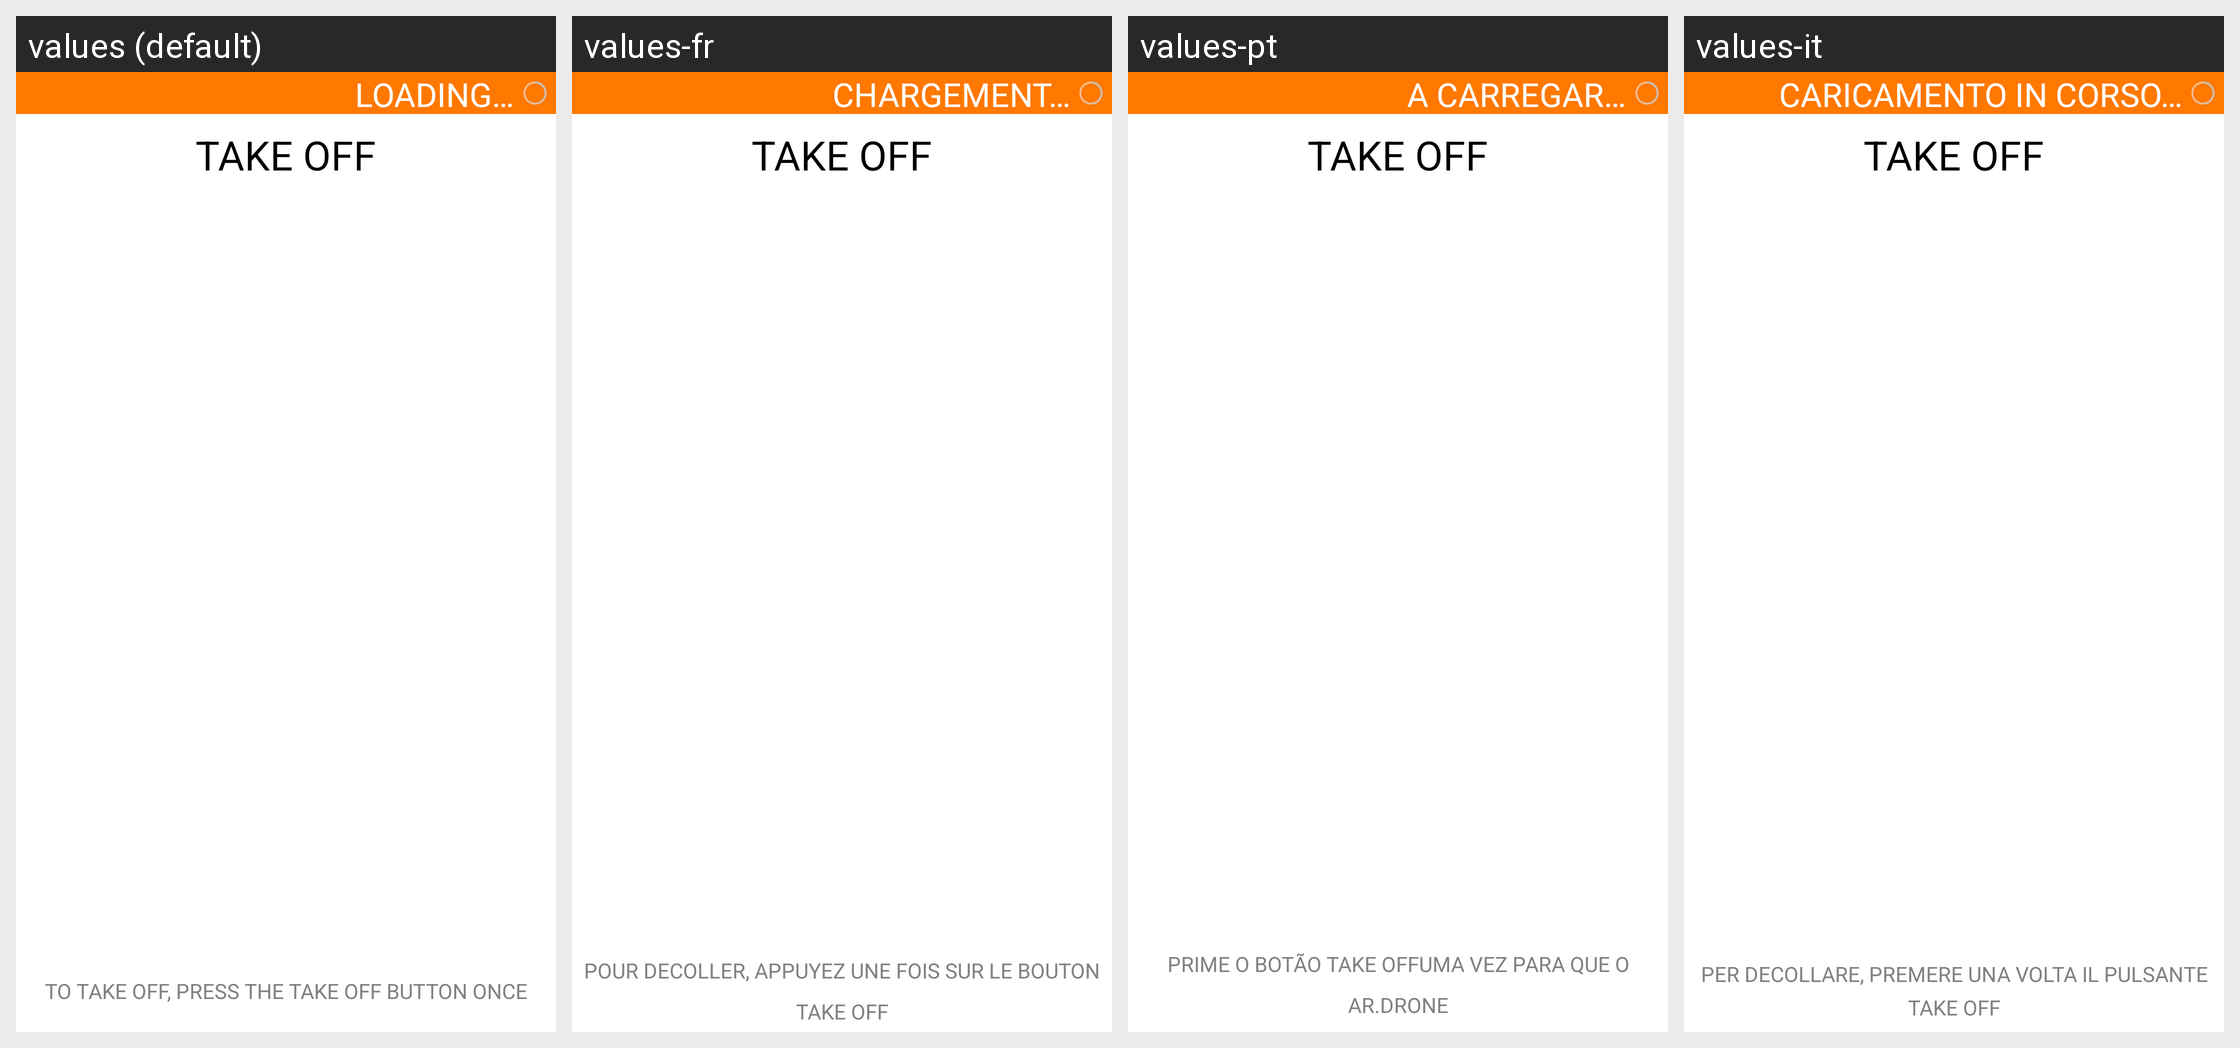

Translations of the strings shown on this Android screen, per locale in the grid:
Android screen res/layout/hint_screen_take_off.xml rendered under 4 locales, left to right: values (default), values-fr, values-pt, values-it. Device: Nexus 5 (rendered at 1080×1920; each locale shown at half size, 540×960, under a caption strip naming it); theme FreeFlightTheme.
Other locales in the repository, not shown: values-de, values-es, values-ja, values-nl, values-zh.
Strings drawn on this screen, with the default value and each locale's value (text and hints the layout hard-codes, and strings that could not be matched under every locale, appear in the picture but are not listed):

TAKE_OFF
  values: TAKE OFF
  values-fr: TAKE OFF  [not translated; the default value is used]
  values-pt: TAKE OFF  [not translated; the default value is used]
  values-it: TAKE OFF  [not translated; the default value is used]

TO_TAKE_OFF_PRESS_THE_TAKE_OFF_BUTTON_ONCE
  values: TO TAKE OFF, PRESS THE TAKE OFF BUTTON ONCE
  values-fr: POUR DECOLLER, APPUYEZ UNE FOIS SUR LE BOUTON TAKE OFF
  values-pt: PRIME O BOTÃO TAKE OFFUMA VEZ PARA QUE O AR.DRONE
      VOE E PLANE AUTOMATICAMENTE LIGEIRAMENTE ACIMA DO CHÃO
  values-it: PER DECOLLARE, PREMERE UNA VOLTA IL PULSANTE TAKE OFF

LOADING
  values: LOADING…
  values-fr: CHARGEMENT…
  values-pt: A CARREGAR…
  values-it: CARICAMENTO IN CORSO…
